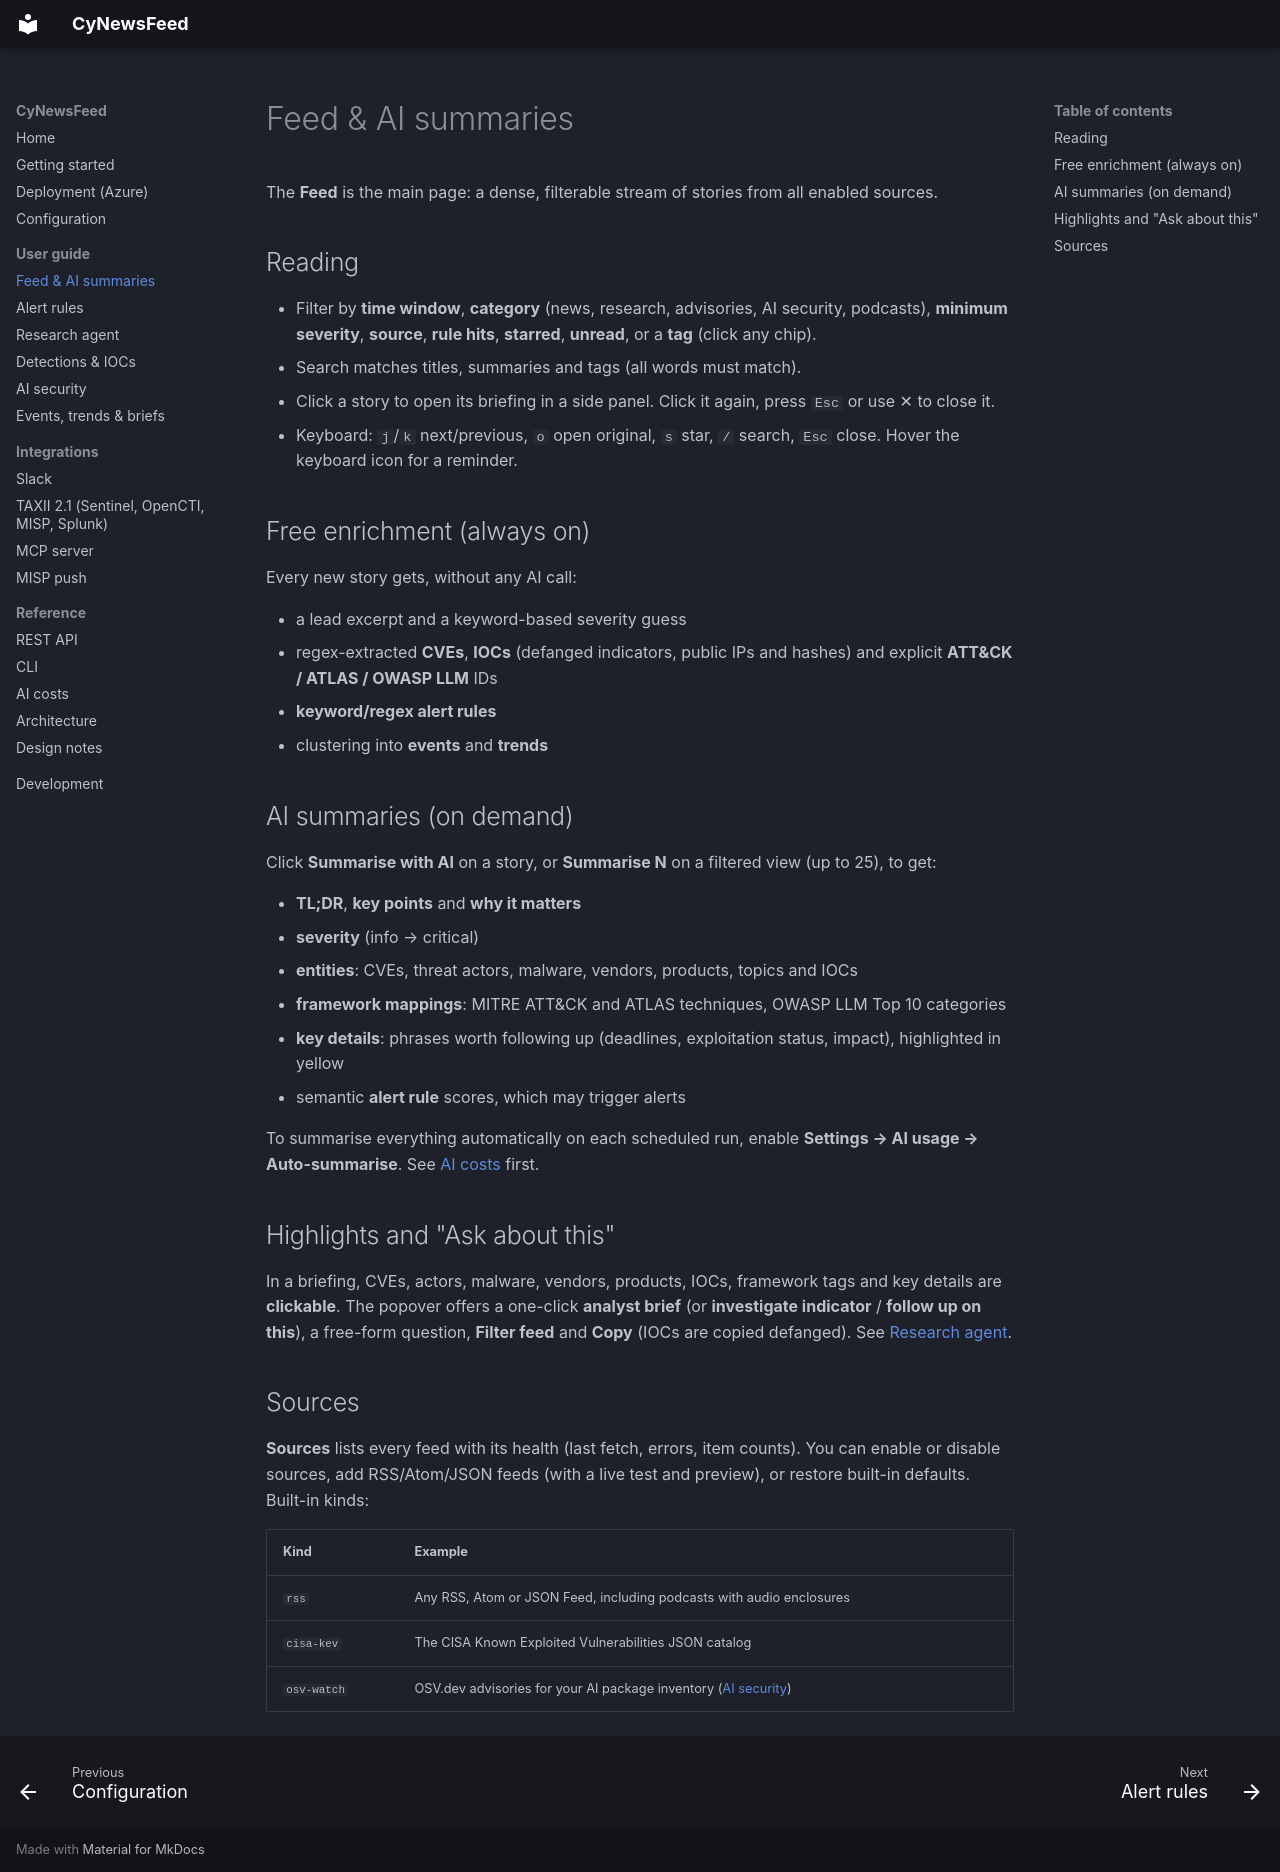

repository: Lariat-Labs/CyNewsFeed · page: user-guide/feed/index.html · generator: mkdocs

# Feed & AI summaries

The **Feed** is the main page: a dense, filterable stream of stories from all enabled sources.

## Reading

- Filter by **time window**, **category** (news, research, advisories, AI security, podcasts), **minimum severity**,
  **source**, **rule hits**, **starred**, **unread**, or a **tag** (click any chip).
- Search matches titles, summaries and tags (all words must match).
- Click a story to open its briefing in a side panel. Click it again, press `Esc` or use ✕ to close it.
- Keyboard: `j`/`k` next/previous, `o` open original, `s` star, `/` search, `Esc` close. Hover the keyboard icon for a reminder.

## Free enrichment (always on)

Every new story gets, without any AI call:

- a lead excerpt and a keyword-based severity guess
- regex-extracted **CVEs**, **IOCs** (defanged indicators, public IPs and hashes) and explicit **ATT&CK / ATLAS / OWASP
  LLM** IDs
- **keyword/regex alert rules**
- clustering into **events** and **trends**

## AI summaries (on demand)

Click **Summarise with AI** on a story, or **Summarise N** on a filtered view (up to 25), to get:

- **TL;DR**, **key points** and **why it matters**
- **severity** (info → critical)
- **entities**: CVEs, threat actors, malware, vendors, products, topics and IOCs
- **framework mappings**: MITRE ATT&CK and ATLAS techniques, OWASP LLM Top 10 categories
- **key details**: phrases worth following up (deadlines, exploitation status, impact), highlighted in yellow
- semantic **alert rule** scores, which may trigger alerts

To summarise everything automatically on each scheduled run, enable **Settings → AI usage → Auto-summarise**. See
[AI costs](../reference/costs.md) first.

## Highlights and "Ask about this"

In a briefing, CVEs, actors, malware, vendors, products, IOCs, framework tags and key details are **clickable**. The
popover offers a one-click **analyst brief** (or **investigate indicator** / **follow up on this**), a free-form question,
**Filter feed** and **Copy** (IOCs are copied defanged). See [Research agent](agent.md).

## Sources

**Sources** lists every feed with its health (last fetch, errors, item counts). You can enable or disable sources, add
RSS/Atom/JSON feeds (with a live test and preview), or restore built-in defaults. Built-in kinds:

| Kind | Example |
|---|---|
| `rss` | Any RSS, Atom or JSON Feed, including podcasts with audio enclosures |
| `cisa-kev` | The CISA Known Exploited Vulnerabilities JSON catalog |
| `osv-watch` | OSV.dev advisories for your AI package inventory ([AI security](ai-security.md)) |
